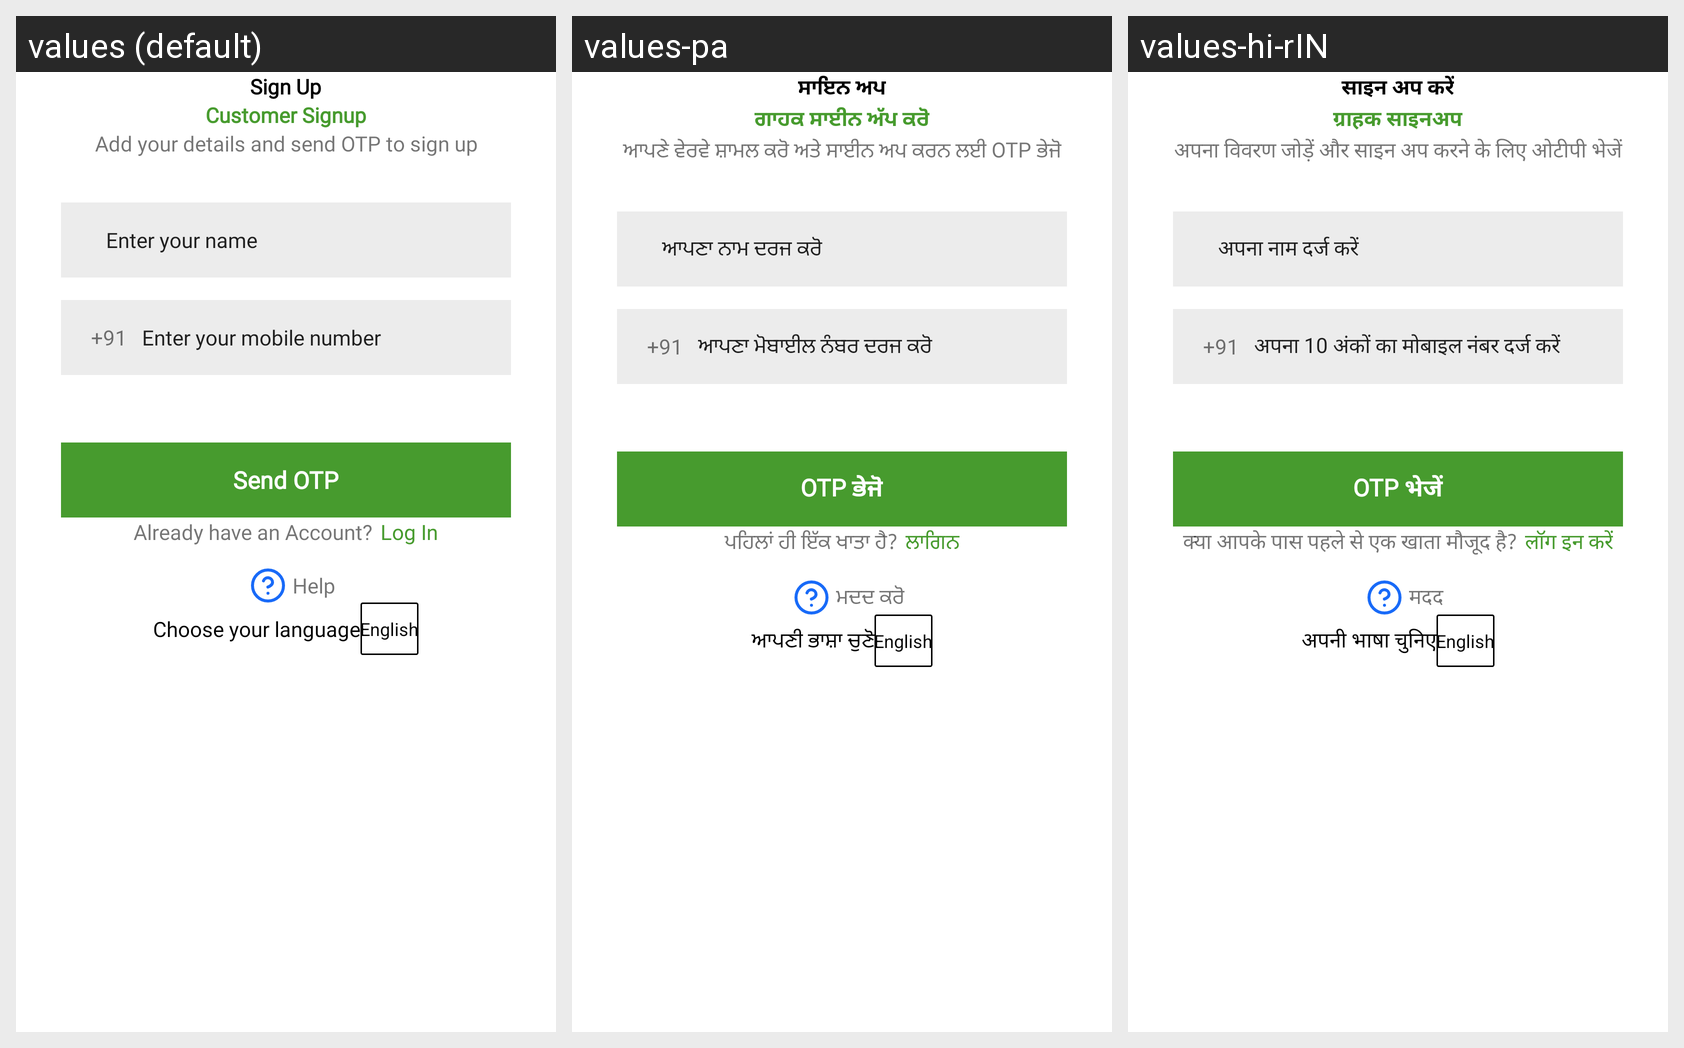

This grid shows one Android layout under several languages. Give, for every string resource on the screen, its name, the default text and each shown locale's text.
Android screen res/layout/activity_sign_up.xml rendered under 3 locales, left to right: values (default), values-pa, values-hi-rIN. Device: Nexus 5 (rendered at 1080×1920; each locale shown at half size, 540×960, under a caption strip naming it); theme Theme.Sita.
Other locales in the repository, not shown: values-bn, values-hi, values-ur.
Strings drawn on this screen, with the default value and each locale's value (text and hints the layout hard-codes, and strings that could not be matched under every locale, appear in the picture but are not listed):

sign_up
  values: Sign Up
  values-pa: ਸਾਇਨ ਅਪ
  values-hi-rIN: साइन अप करें  [from values-hi]

sign_up_txt
  values: Add your details and send OTP to sign up
  values-pa: ਆਪਣੇ ਵੇਰਵੇ ਸ਼ਾਮਲ ਕਰੋ ਅਤੇ ਸਾਈਨ ਅਪ ਕਰਨ ਲਈ OTP ਭੇਜੋ
  values-hi-rIN: अपना विवरण जोड़ें और साइन अप करने के लिए ओटीपी भेजें  [from values-hi]

name
  values: Enter your name
  values-pa: ਆਪਣਾ ਨਾਮ ਦਰਜ ਕਰੋ
  values-hi-rIN: अपना नाम दर्ज करें  [from values-hi]

enternumber
  values: Enter your mobile number
  values-pa: ਆਪਣਾ ਮੋਬਾਈਲ ਨੰਬਰ ਦਰਜ ਕਰੋ
  values-hi-rIN: अपना 10 अंकों का मोबाइल नंबर दर्ज करें   [from values-hi]

Sendotp
  values: Send OTP
  values-pa: OTP ਭੇਜੋ
  values-hi-rIN: OTP भेजें  [from values-hi]

alreay
  values: Already have an Account?
  values-pa: ਪਹਿਲਾਂ ਹੀ ਇੱਕ ਖਾਤਾ ਹੈ?
  values-hi-rIN: क्या आपके पास पहले से एक खाता मौजूद है?  [from values-hi]

log_in
  values: Log In
  values-pa: ਲਾਗਿਨ
  values-hi-rIN: लॉग इन करें  [from values-hi]

help
  values: Help
  values-pa: ਮਦਦ ਕਰੋ
  values-hi-rIN: मदद  [from values-hi]

select_language_hindi
  values: Choose your language
  values-pa: ਆਪਣੀ ਭਾਸ਼ਾ ਚੁਣੋ
  values-hi-rIN: अपनी भाषा चुनिए  [from values-hi]
